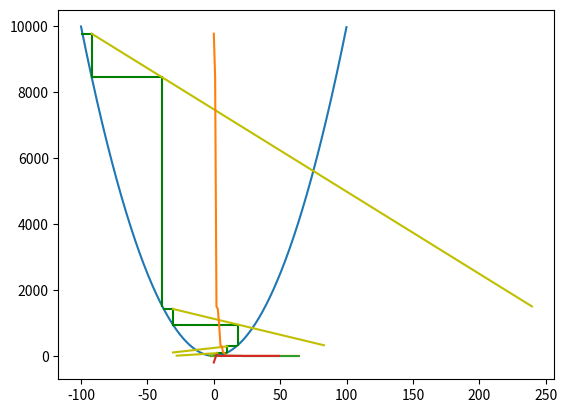

Generate this figure with matplotlib:
import matplotlib.pyplot as plt
import numpy as np
import math

'''
def f(x): 
    if x<-10 or x>10:
        return np.inf
    return -1*math.log(1*(x--11))+-1*math.log(1*(-x+11)) +-0.0001*x #x**4 #x**2
    
def g(x): return -1*1/(1*(x--11))+1*1/(1*(-x+11)) -0.0001 #4*x**3 #2*x
'''

def f(x): 
    if x<-100 or x>100:
        return np.inf
    return x**2
    
def g(x): return 2*x

x=np.arange(-100,100,0.1)
y=np.zeros(len(x))
for i in range(0,len(x)):
    print(x[i])
    y[i]=f(x[i])

plt.plot(x,y)
#plt.show()
#exit(1)

y=(x--10)*-10+100
#plt.plot(x,y)
#plt.show()

#y=x^2
#dy/dx=2x

arr=[]

grad_arr=[]

x=-1
y=-1
ini_x=-99.9
for i in range(0,50):
    grad=g(ini_x)
    #print(grad)
    grad_arr.append(grad)
    #exit(1)
    #grad=np.sign(grad)*np.minimum(np.abs(grad),0.03)
    grad=grad/8 #3
    
    if grad==0:
        break
        
    start_x=ini_x
    start_y=f(ini_x)
    
    if i<4:
        #print('a'+str(grad*8))
        #(np.abs(np.arctan(grad*8))/(np.pi/2)*1+0.1)
        
        if grad>=0:
            ini_x=ini_x-1#0.2
        elif grad<0:
            ini_x=ini_x+1#0.2
    if i>=4:
        #print('a'+str(grad*8))
        #exit(1)
        if grad>=0:
            ini_x=ini_x-0.01#0.2
        elif grad<0:
            ini_x=ini_x+0.01#0.2
    
    ini_y=f(ini_x)
    
    
    
    a=[]
    for j in range(0,100):
        print(j)
        if j!=0 and ini_y<(f(ini_x)):
            ini_x=pre_ini_x
            break;
            
        if len(a)>0:
            plt.plot(a,b,color='g')
            
        if j>=3 and ((arr[-1]-arr[-2])>(arr[-2]-arr[-3])):
            ini_x=pre_ini_x
            break;
        
        
        
        ini_y=f(ini_x)
        
        if x!=-1 and y>f(x):#j!=0:
            a=np.array([ini_x,x])
            b=np.array([ini_y,y])
            plt.plot(a,b,color='g')
            #plt.arrow(a[0],b[1],a[1]-a[0],-(b[1]-b[0]),width=0.1,length_includes_head=True,head_length=(0.1*np.sqrt((a[1]-a[0])**2+(b[1]-b[0])**2)),head_width=5)
        
        y=f(ini_x)
        x=start_x+(y-start_y)/grad
        
        a=np.array([ini_x,x])
        b=np.array([y,y])
        #plt.plot(a,b,color='g')
        #plt.arrow(a[0],b[1],a[1]-a[0],-(b[1]-b[0]),width=0.01,length_includes_head=True,head_length=(0.1*np.sqrt((a[1]-a[0])**2+(b[1]-b[0])**2)),head_width=0.1)
        
        if j==0:
            first_x=x
            first_y=y
        last_x=x
        last_y=y
        
        #print(y)
        print(x)
        #plt.scatter(x,y)
        pre_ini_x=ini_x
        ini_x=x
        #print('x='+str(ini_x))
        print('y='+str(ini_y))
        arr.append(y)
        
    plt.plot([first_x,last_x],[first_y,last_y],color='y')
plt.show()

plt.plot(arr)
plt.show()

plt.plot(np.log(arr-np.min(arr)+0.01))
plt.show()

plt.plot(grad_arr)
plt.show()

#np.save('ffgd.npy',arr)